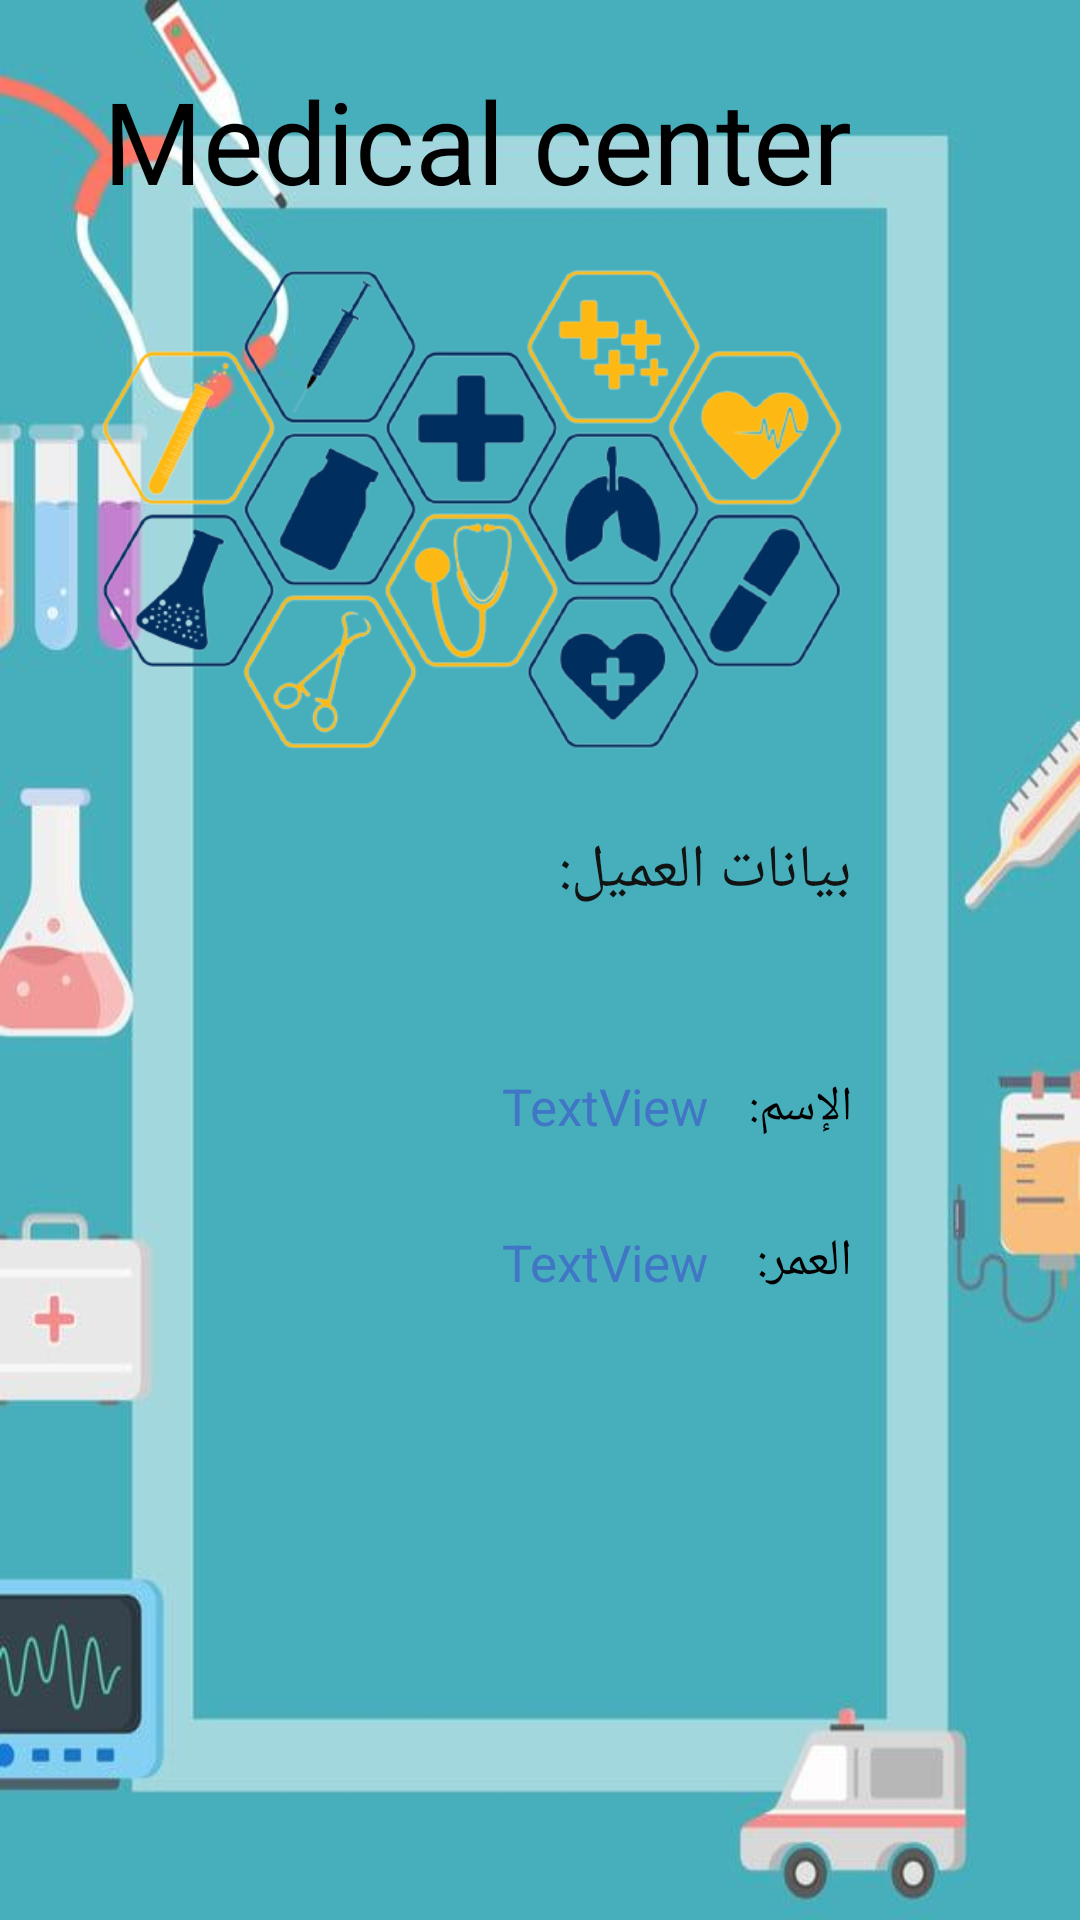

Android layout source for this screen:
<!-- AndroidManifest.xml: application theme Theme.CW5 -->
<!-- res/layout/activity_main2.xml -->
<?xml version="1.0" encoding="utf-8"?>
<androidx.constraintlayout.widget.ConstraintLayout xmlns:android="http://schemas.android.com/apk/res/android"
    xmlns:app="http://schemas.android.com/apk/res-auto"
    xmlns:tools="http://schemas.android.com/tools"
    android:layout_width="match_parent"
    android:layout_height="match_parent"
    android:background="@drawable/medical_background"
    tools:context=".MainActivity2">

    <TextView
        android:id="@+id/textView"
        android:layout_width="wrap_content"
        android:layout_height="wrap_content"
        android:layout_marginEnd="76dp"
        android:layout_marginRight="76dp"
        android:layout_marginBottom="568dp"
        android:text="Medical center"
        android:textColor="#000000"
        android:textSize="38sp"
        app:layout_constraintBottom_toBottomOf="parent"
        app:layout_constraintEnd_toEndOf="parent" />

    <TextView
        android:id="@+id/textView4"
        android:layout_width="wrap_content"
        android:layout_height="wrap_content"
        android:layout_marginEnd="76dp"
        android:layout_marginRight="76dp"
        android:layout_marginBottom="260dp"
        android:text="الإسم:"
        android:textColor="#000000"
        android:textSize="16sp"
        app:layout_constraintBottom_toBottomOf="parent"
        app:layout_constraintEnd_toEndOf="parent" />

    <TextView
        android:id="@+id/TV1"
        android:layout_width="wrap_content"
        android:layout_height="wrap_content"
        android:layout_marginEnd="124dp"
        android:layout_marginRight="124dp"
        android:layout_marginBottom="260dp"
        android:text="TextView"
        android:textColor="#4176C6"
        android:textSize="17sp"
        app:layout_constraintBottom_toBottomOf="parent"
        app:layout_constraintEnd_toEndOf="parent" />

    <TextView
        android:id="@+id/textView6"
        android:layout_width="wrap_content"
        android:layout_height="wrap_content"
        android:layout_marginEnd="76dp"
        android:layout_marginRight="76dp"
        android:layout_marginBottom="208dp"
        android:text="العمر:"
        android:textColor="#000000"
        android:textColorHint="@color/black"
        android:textSize="17sp"
        app:layout_constraintBottom_toBottomOf="parent"
        app:layout_constraintEnd_toEndOf="parent" />

    <ImageView
        android:id="@+id/imageView3"
        android:layout_width="318dp"
        android:layout_height="272dp"
        android:layout_marginEnd="44dp"
        android:layout_marginRight="44dp"
        android:layout_marginBottom="336dp"
        app:layout_constraintBottom_toBottomOf="parent"
        app:layout_constraintEnd_toEndOf="parent"
        app:srcCompat="@drawable/_11_removebg_preview" />

    <TextView
        android:id="@+id/textView8"
        android:layout_width="wrap_content"
        android:layout_height="wrap_content"
        android:layout_marginEnd="76dp"
        android:layout_marginRight="76dp"
        android:layout_marginBottom="336dp"
        android:text="بيانات العميل:"
        android:textColor="#121313"
        android:textSize="20sp"
        app:layout_constraintBottom_toBottomOf="parent"
        app:layout_constraintEnd_toEndOf="parent" />

    <TextView
        android:id="@+id/TV2"
        android:layout_width="wrap_content"
        android:layout_height="wrap_content"
        android:layout_marginEnd="124dp"
        android:layout_marginRight="124dp"
        android:layout_marginBottom="208dp"
        android:text="TextView"
        android:textColor="#4176C6"
        android:textSize="17sp"
        app:layout_constraintBottom_toBottomOf="parent"
        app:layout_constraintEnd_toEndOf="parent" />

</androidx.constraintlayout.widget.ConstraintLayout>
<!-- resources referenced by this layout -->
<resources>
  <!-- drawable _11_removebg_preview: png bitmap (drawable, 135666 bytes) -->
  <!-- drawable medical_background: jpg bitmap (drawable, 26776 bytes) -->
  <style name="Theme.CW5" parent="Theme.MaterialComponents.DayNight.DarkActionBar">
          
          <item name="colorPrimary">@color/purple_500</item>
          <item name="colorPrimaryVariant">@color/purple_700</item>
          <item name="colorOnPrimary">@color/white</item>
          
          <item name="colorSecondary">@color/teal_200</item>
          <item name="colorSecondaryVariant">@color/teal_700</item>
          <item name="colorOnSecondary">@color/black</item>
          
          <item name="android:statusBarColor" tools:targetApi="l">?attr/colorPrimaryVariant</item>
          
      </style>
  <!-- not gathered from this repository: default colours our renderer supplied (Android Studio template values) -->
  <color name="purple_500">#FF6200EE</color>
  <color name="purple_700">#FF3700B3</color>
  <color name="teal_200">#FF03DAC5</color>
  <color name="teal_700">#FF018786</color>
  <color name="black">#FF000000</color>
  <color name="white">#FFFFFFFF</color>
</resources>
